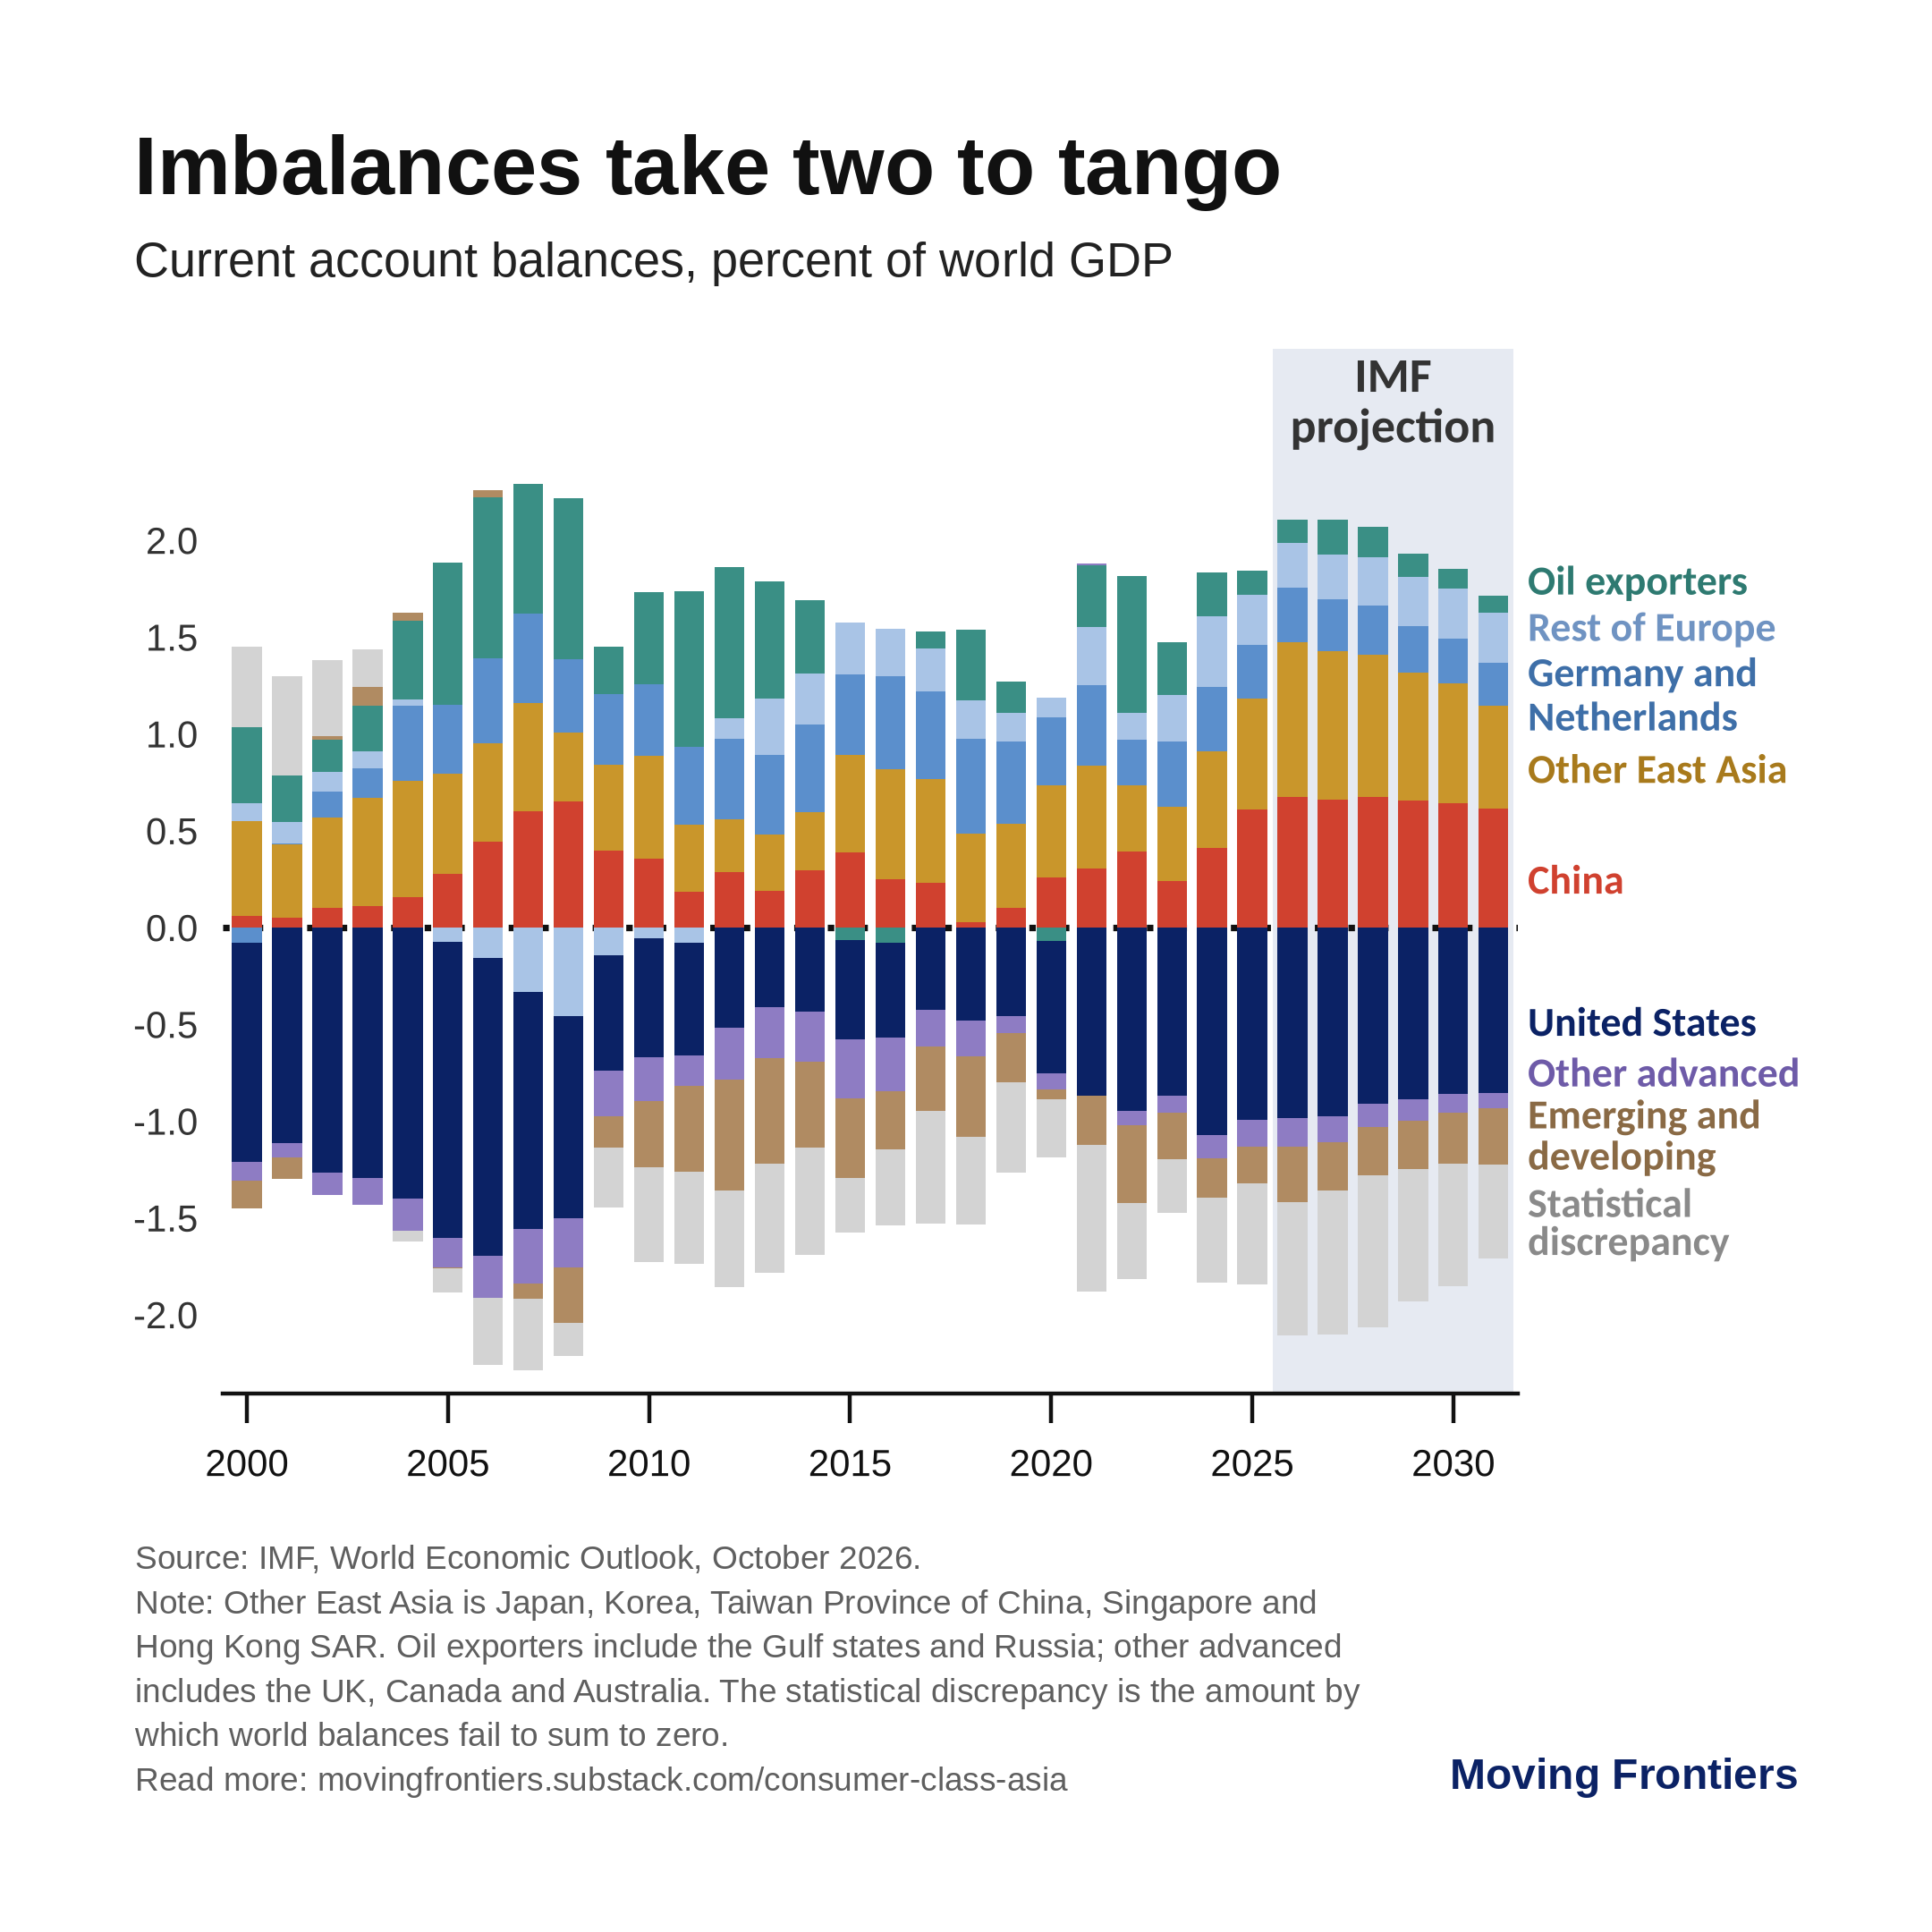

The data file committed next to this chart (first rows):
year, China, Other East Asia, Germany and Netherlands, Rest of Europe, Oil exporters, United States, Other advanced, Emerging and developing, Statistical discrepancy, IMF projection
2000, 0.06, 0.487, -0.081, 0.096, 0.392, -1.128, -0.097, -0.144, 0.416, False
2001, 0.051, 0.378, 0.003, 0.113, 0.241, -1.112, -0.075, -0.111, 0.512, False
2002, 0.101, 0.468, 0.132, 0.101, 0.169, -1.266, -0.115, 0.017, 0.392, False
2003, 0.109, 0.558, 0.155, 0.089, 0.235, -1.293, -0.141, 0.095, 0.194, False
2004, 0.155, 0.603, 0.387, 0.034, 0.404, -1.402, -0.166, 0.041, -0.055, False
2005, 0.275, 0.517, 0.359, -0.075, 0.733, -1.528, -0.154, -0.005, -0.122, False
2006, 0.444, 0.507, 0.437, -0.158, 0.834, -1.54, -0.215, 0.035, -0.345, False
2007, 0.599, 0.562, 0.461, -0.335, 0.668, -1.224, -0.281, -0.08, -0.37, False
2008, 0.65, 0.357, 0.376, -0.459, 0.833, -1.045, -0.253, -0.286, -0.172, False
2009, 0.397, 0.443, 0.366, -0.146, 0.243, -0.592, -0.236, -0.165, -0.309, False
2010, 0.354, 0.531, 0.37, -0.055, 0.475, -0.615, -0.226, -0.343, -0.491, False
2011, 0.182, 0.349, 0.4, -0.08, 0.803, -0.582, -0.157, -0.443, -0.474, False
2012, 0.284, 0.273, 0.417, 0.105, 0.781, -0.52, -0.264, -0.576, -0.499, False
2013, 0.19, 0.289, 0.41, 0.295, 0.603, -0.412, -0.265, -0.543, -0.566, False
2014, 0.294, 0.3, 0.454, 0.263, 0.381, -0.436, -0.257, -0.446, -0.552, False
2015, 0.386, 0.504, 0.415, 0.271, -0.065, -0.515, -0.305, -0.409, -0.283, False
2016, 0.248, 0.567, 0.483, 0.243, -0.079, -0.492, -0.274, -0.301, -0.395, False
2017, 0.23, 0.537, 0.453, 0.222, 0.088, -0.425, -0.188, -0.336, -0.582, False
2018, 0.028, 0.458, 0.487, 0.198, 0.366, -0.481, -0.186, -0.417, -0.452, False
2019, 0.102, 0.431, 0.425, 0.149, 0.162, -0.457, -0.09, -0.251, -0.471, False
2020, 0.26, 0.476, 0.35, 0.099, -0.068, -0.685, -0.084, -0.052, -0.297, False
2021, 0.302, 0.533, 0.417, 0.301, 0.315, -0.868, 0.012, -0.256, -0.757, False
2022, 0.393, 0.339, 0.238, 0.138, 0.708, -0.946, -0.074, -0.406, -0.39, False
2023, 0.239, 0.384, 0.336, 0.243, 0.27, -0.868, -0.09, -0.24, -0.276, False
2024, 0.41, 0.5, 0.33, 0.366, 0.228, -1.071, -0.122, -0.203, -0.438, False
2025, 0.611, 0.572, 0.278, 0.259, 0.124, -0.993, -0.138, -0.19, -0.523, False
2026, 0.674, 0.797, 0.284, 0.229, 0.124, -0.986, -0.147, -0.284, -0.691, True
2027, 0.662, 0.764, 0.268, 0.23, 0.181, -0.976, -0.134, -0.249, -0.746, True
2028, 0.673, 0.736, 0.251, 0.252, 0.155, -0.911, -0.122, -0.249, -0.785, True
2029, 0.653, 0.664, 0.24, 0.251, 0.123, -0.887, -0.11, -0.251, -0.683, True
2030, 0.64, 0.619, 0.231, 0.259, 0.104, -0.862, -0.093, -0.264, -0.634, True
2031, 0.613, 0.531, 0.223, 0.258, 0.086, -0.856, -0.08, -0.291, -0.485, True
